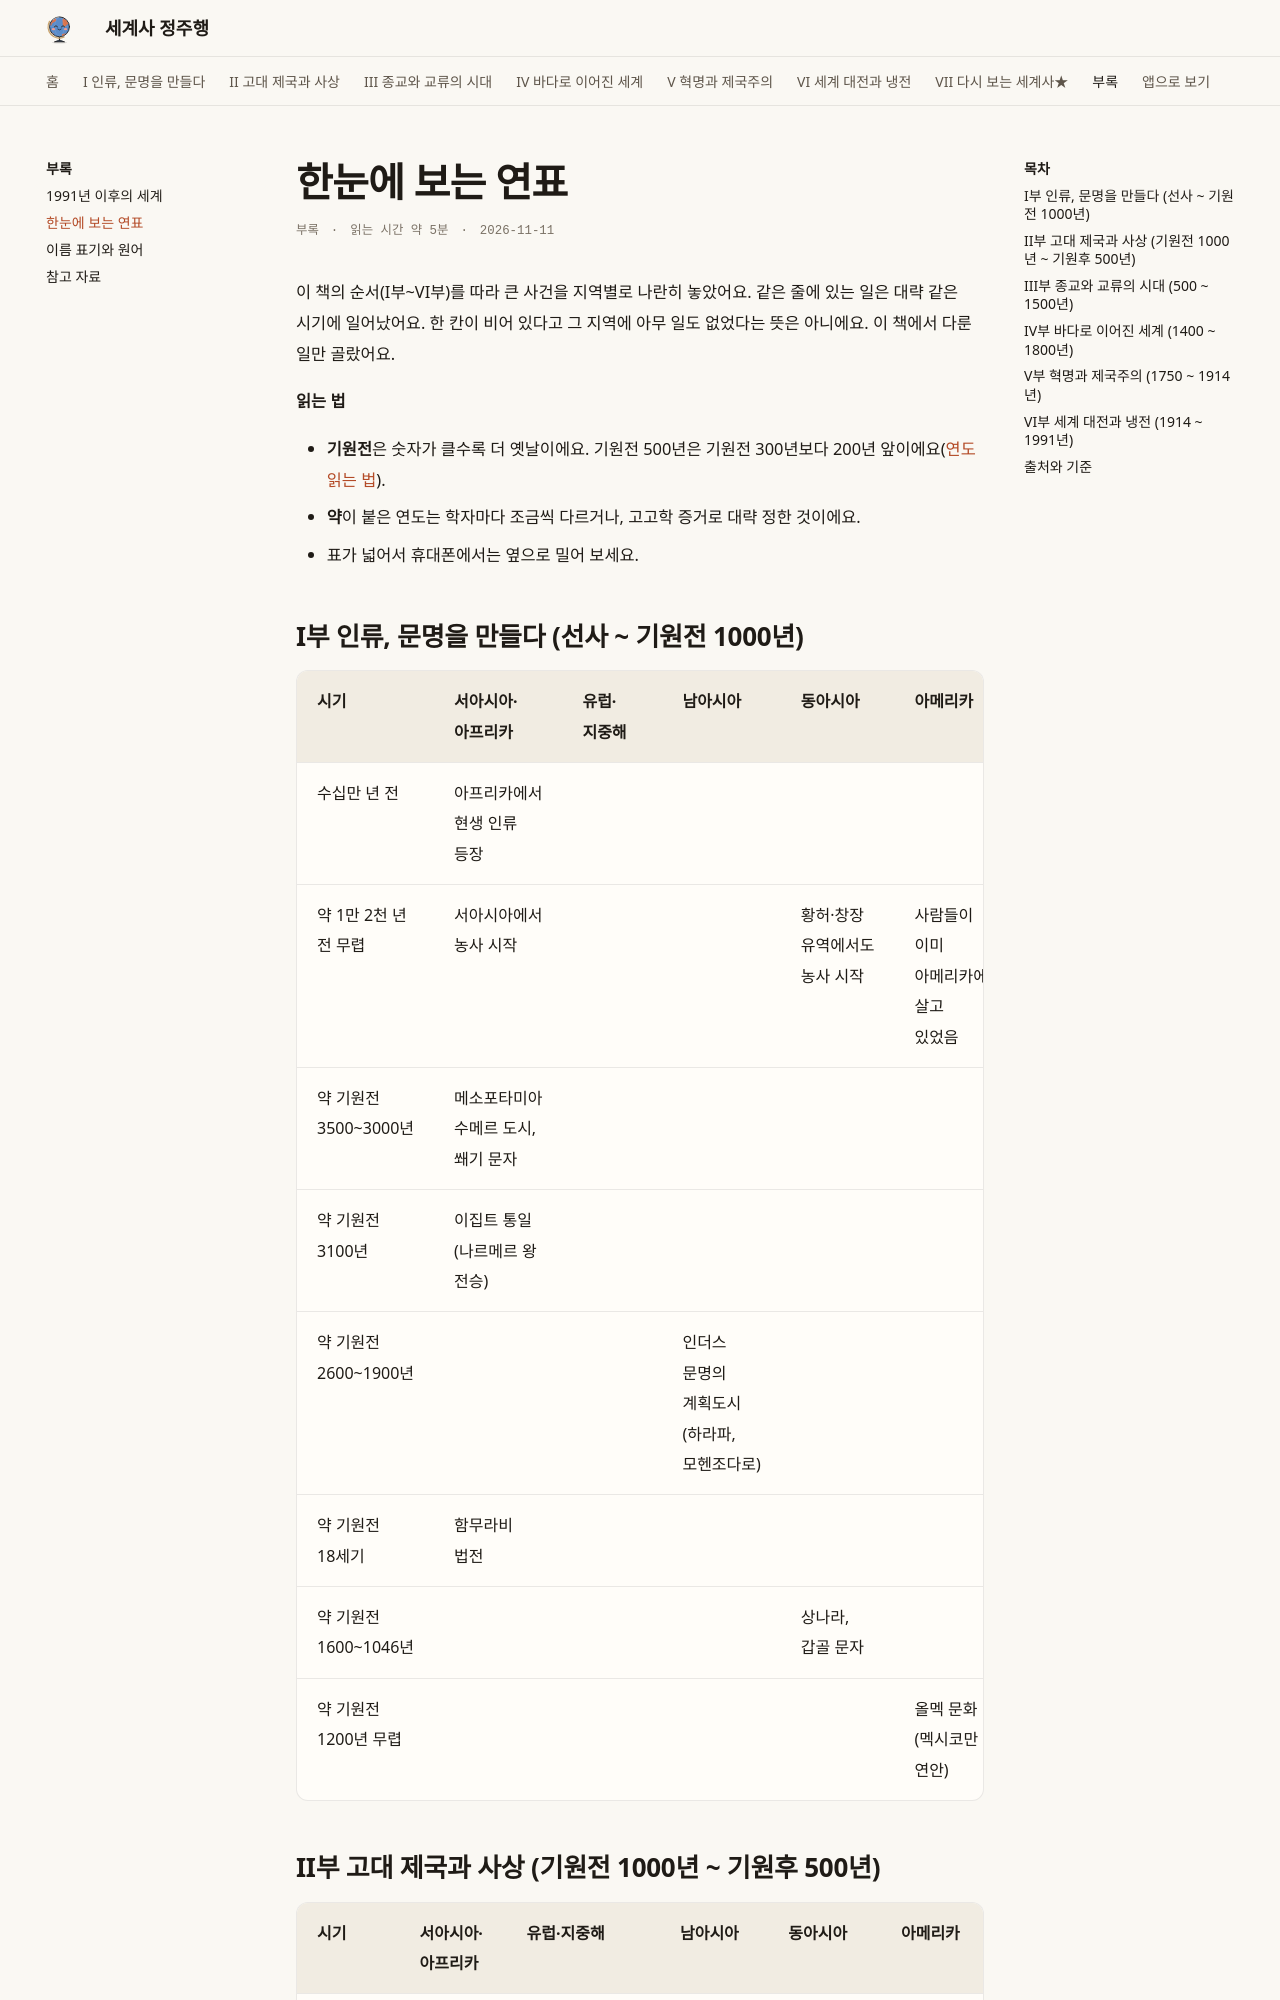

repository: history-jungjuhang/world-history · page: appendix/timeline/index.html · generator: mkdocs

# 한눈에 보는 연표

<p class="ep-meta"><span>부록</span><span>읽는 시간 약 5분</span><span>2026-11-11</span></p>

이 책의 순서(I부~VI부)를 따라 큰 사건을 지역별로 나란히 놓았어요. 같은 줄에 있는 일은 대략 같은 시기에 일어났어요. 한 칸이 비어 있다고 그 지역에 아무 일도 없었다는 뜻은 아니에요. 이 책에서 다룬 일만 골랐어요.

**읽는 법**

- **기원전**은 숫자가 클수록 더 옛날이에요. 기원전 500년은 기원전 300년보다 200년 앞이에요([연도 읽는 법](../part1/ch01/dates.md)).
- **약**이 붙은 연도는 학자마다 조금씩 다르거나, 고고학 증거로 대략 정한 것이에요.
- 표가 넓어서 휴대폰에서는 옆으로 밀어 보세요.

## I부 인류, 문명을 만들다 (선사 ~ 기원전 1000년)

| 시기 | 서아시아·아프리카 | 유럽·지중해 | 남아시아 | 동아시아 | 아메리카 |
|---|---|---|---|---|---|
| 수십만 년 전 | 아프리카에서 현생 인류 등장 | | | | |
| 약 1만 2천 년 전 무렵 | 서아시아에서 농사 시작 | | | 황허·창장 유역에서도 농사 시작 | 사람들이 이미 아메리카에 살고 있었음 |
| 약 기원전 3500~3000년 | 메소포타미아 수메르 도시, 쐐기 문자 | | | | |
| 약 기원전 3100년 | 이집트 통일(나르메르 왕 전승) | | | | |
| 약 기원전 2600~1900년 | | | 인더스 문명의 계획도시 (하라파, 모헨조다로) | | |
| 약 기원전 18세기 | 함무라비 법전 | | | | |
| 약 기원전 1600~1046년 | | | | 상나라, 갑골 문자 | |
| 약 기원전 1200년 무렵 | | | | | 올멕 문화 (멕시코만 연안) |
